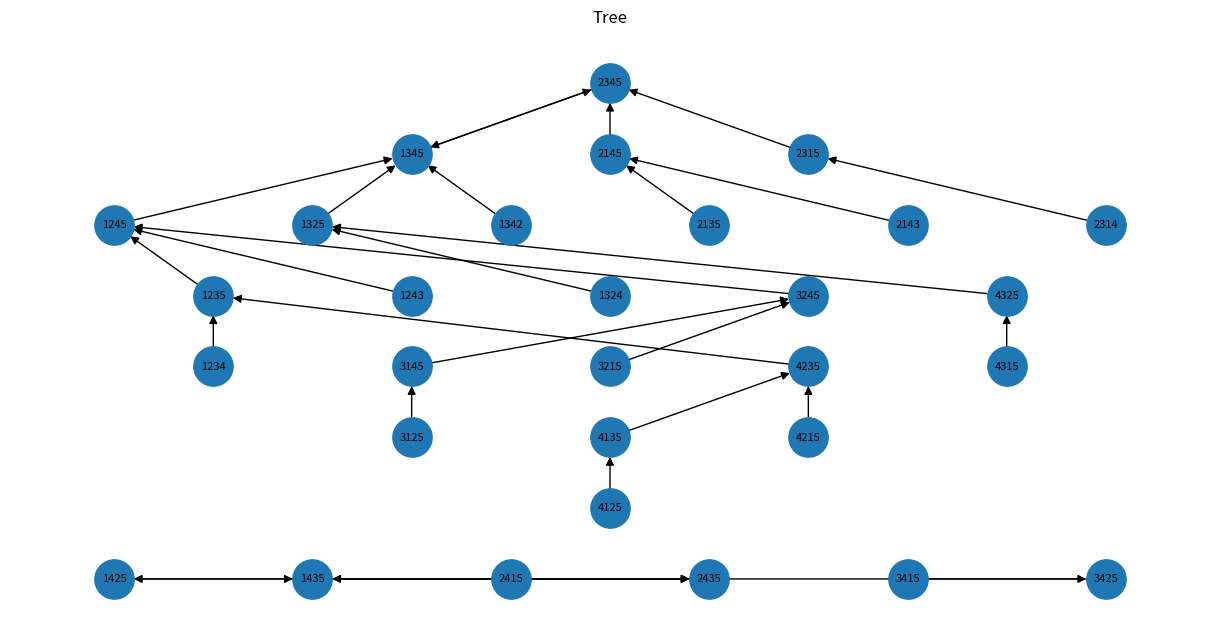

Write the Python code that produced this figure.
import matplotlib.pyplot as plt
import networkx as nx
from collections import deque, defaultdict
from typing import Dict, List
import itertools
import math

def plot_tree(
    tree: Dict[str, List[str]],
    root: str,
    filename: str = "tree.png",
    node_size: int = 800,
    font_size: int = 8,
    layer_gap: float = 1.5,
    sibling_gap: float = 1.0,
):
    """
    Draw a hierarchical tree of string nodes, including isolated nodes.

    Parameters
    ----------
    tree : Dict[str, List[str]]
        Mapping from parent node to list of its children.
    root : str
        The node from which to start the hierarchy.  Any nodes not
        reachable from `root` will be laid out at the bottom.
    filename : str
        Where to save the image.
    node_size : int
        Size of each drawn node (in points^2).
    font_size : int
        Font size for node labels.
    layer_gap : float
        Vertical spacing between levels.
    sibling_gap : float
        Minimum horizontal spacing between siblings.
    """
    # --- Build graph and collect all nodes ---
    G = nx.DiGraph()
    all_nodes = set(tree.keys())
    for parent, children in tree.items():
        all_nodes.update(children)
        for child in children:
            G.add_edge(parent, child)
    # include isolated nodes
    for n in all_nodes:
        if n not in G:
            G.add_node(n)

    # --- Compute depth (level) for reachable nodes via BFS from root ---
    depth = {}
    if root in all_nodes:
        depth[root] = 0
        queue = deque([root])
        while queue:
            u = queue.popleft()
            for v in tree.get(u, []):
                if v not in depth:
                    depth[v] = depth[u] + 1
                    queue.append(v)

    # Any node not reached from root, give it depth = max_depth + 1
    max_depth = max(depth.values()) if depth else 0
    for n in all_nodes:
        if n not in depth:
            depth[n] = max_depth + 1

    # --- Group nodes by level ---
    levels = defaultdict(list)
    for n, d in depth.items():
        levels[d].append(n)
    n_levels = len(levels)

    # --- Assign positions ---
    pos = {}
    # we'll center each level on x=0, spread siblings evenly
    for d in range(n_levels):
        group = sorted(levels[d])
        count = len(group)
        # total width for this level
        width = max((count - 1) * sibling_gap, 0)
        start = -width / 2
        for i, node in enumerate(group):
            x = start + i * sibling_gap
            y = -d * layer_gap
            pos[node] = (x, y)

    # --- Draw ---
    plt.figure(figsize=(max(8, n_levels * 1.5), max(6, len(all_nodes) * 0.2)))
    nx.draw(
        G,
        pos,
        with_labels=True,
        labels={n: n for n in all_nodes},
        node_size=node_size,
        font_size=font_size,
        arrowsize=12,
        arrowstyle='<|-',
    )
    plt.title("Tree")
    plt.axis('off')
    plt.tight_layout()
    plt.savefig(filename, dpi=150)
    plt.show()


nodes = [
    "1234", "1235", "1243", "1245", "1324", "1325", "1342", "1345", "2135", "2143", "2145", "2314", "2315",
    "2415","3215","3425","1435","2435","1425",
    "3145","3245","3125","4135","4215","4325",
    "4315","4235","4125","3415","2345"
]

ROOT = "2345"

def inOrder(node):
    if node is None:
        return False
    pos = 1
    for num in node:
        if int(num) > pos + 1:
            #print(num,"is out of order in",node)
            return False
        pos+= 1
    return True

def missing(node, n):
    for num in range(1, n + 1):
        if str(num) not in node:
            return num
    return -1

def parent(node: str, n: int):
    """
    Parent rule that depends only on node and n.
    - Find last index i where int(node[i]) < missing digit m.
    - If none, use index 0.
    - Return the parent string (and optionally the index used and m).
    """
    m = missing(node, n)
    if m is None:
        return None  # or raise
    # last index with digit < m, else 0
    idx = 0
    for i in range(len(node)-1, -1, -1):
        if int(node[i]) < int(m):
            idx = i
            break
    lst = list(node)
    lst[idx] = str(m)
    return "".join(lst)

# def parent(node: str, n):
#     # The root has no parent or it's parent is it's self
#     if node == ROOT:
#         return ROOT
#     if node == "2415":
#         return "2315"
#     if node == "3145":
#         return "3125"
    
#     # Determine the missing number
#     missingNum = missing(node, n)
#     # If there was no missing number then we have a error 
#     # in the permutation and can't find it's parent
#     if missingNum == -1:
#         return None
    
#     if inOrder(node):
#         candidates = []
#         currentVal = int(node)
#         # Try inserting the missing digit at every possible index
#         for i in range(len(node)):
#             cand = node[:i] + str(missingNum) + node[i+1:len(node)]
#             #print(cand)
#             # Only consider those greater than the current node numerically
#             if int(cand) > currentVal:
#                 candidates.append(cand)

#         # Return the lexicographically smallest new string that is greater than
#         # the current permutation
#         if candidates:
#             return min(candidates, key=lambda x: int(x))
#         return None
#     else:
#         checkInv = False
#         # IF the current perm does not contain 1 and is out of order
#         if missingNum == n:
#             return None
#         elif missingNum == n - 1:  
#             toReplace = 1
#         elif missingNum == math.ceil(n/2):
#             toReplace = math.ceil(n/2) + 1
#             checkInv = True
#         else:
#             toReplace = missingNum + 1

#         # Try replacing m+1 with m where m is the missing symbol
#         for i in range(len(node)):
#             if int(node[i]) == toReplace:
#                 par = node[:i] + str(missingNum) + node[i+1:len(node)]  
        
#         # if checkInv:
#         #     # Generate the other possible parent by replacing 1 with m
#         #     # Try replacing m+1 with m where m is the missing symbol
#         #     for i in range(len(node)):
#         #         if int(node[i]) == 1:
#         #             par2 = node[:i] + str(missingNum) + node[i+1:len(node)]

#         #     # Now we want par or par2 depending on...?


#         if not checkInv:
#             return par
        

#         short = par[:len(par)-1]

#         valid = True
#         for i in range(1,len(short) - 1):
#             if int(short[i]) < int(short[i+1]):
#                 continue
#             else:
#                 valid = False

#         if valid:
#             return par
        

#         for i in range(len(node)):
#             if int(node[i]) == 1:
#                 par = node[:i] + str(missingNum) + node[i+1:len(node)]

#         # If we are transtioning between out and in order
#         # then we need to make sure that this is the right
#         # time to do so
#         if inOrder(par):
#             # Strip out the last symbol
#             short = par[:len(par)-1]

#             # Now we want the lex greatest IN order combonation
#             # of these numbers 
#             validInversion = True

#             # numb = [int(s) for s in list(short)]
#             # numb.sort()
#             # combs = itertools.permutations(numb, len(short))

#             # #print(numb)
#             # for combo in combs:
#             #     #print(combo," and int ",int("".join(map(str, combo))))
#             #     if int("".join(map(str, combo))) > int(short) and inOrder(combo):
#             #         #print("\t\tNot vaild!")
#             #         validInversion = False
#             #         break
#             """
#             for i in range(len(short)-1):
#                 # compare adj number
#                 if short[i] > short[i+1]:
#                     continue
#                 # If the next number in the sequence is greater than the current one
#                 else:
#                     # Build the new perm that will be lex greater then the current one
#                     new = short[:max(i,0)]
#                     new += short[i+1]
#                     new += short[i]
#                     new += short[i+2:]

#                     print(new)
#                     # If this new perm is in order then we can't swtich from out of
#                     # order to in order and we need to appily the next rule to find the parent
#                     if inOrder(new):
#                         print(new,"is not in order")
#                         validInversion = False
#                     else:
#                         continue
#             """
            

#             #print(short)
#             if validInversion:
#                 return par
            
#             return None
#         return par


if __name__ == '__main__':
    test_cases = [
        ("124", 4),
        ("2315", 5),
        ("1234", 5),  
        ("2415", 5)   # inOrder check fails, so None
    ]
    # for node, n in test_cases:
    #     print(f"parent({node}, {n}) = {parent(node, n)}")

    for node in nodes:
        p = parent(node, 5)
        #if p is not None and not inOrder(node):
        if not inOrder(node):
            if inOrder(p):
                print("\tswtich! ",node,"has parent of", p)
            else:
                if p in nodes:
                    print(node,"has parent of",p)
                else:
                    print("Parent out of",node,"out of set!",p)


    tree: Dict[str, List[str]] = defaultdict(list)

    # For every node, compute its parent and add it as a child
    for node in nodes:
        p = parent(node, 5)
        # skip the root mapping to self, or include if you want a self‐loop
        if p and p != node:
            tree[p].append(node)

    # Make sure every node appears as a key, even if it has no children
    for node in nodes + [ROOT]:
        tree.setdefault(node, [])

    # for parent_node, kids in tree.items():
    #     print(f"{parent_node!r} → {kids}")

    plot_tree(tree, root="2345", filename="my_tree.png")



# 4325, 4315, 4215, 4235, 4135, 4125, 3125, 3425, 3415, 2415
